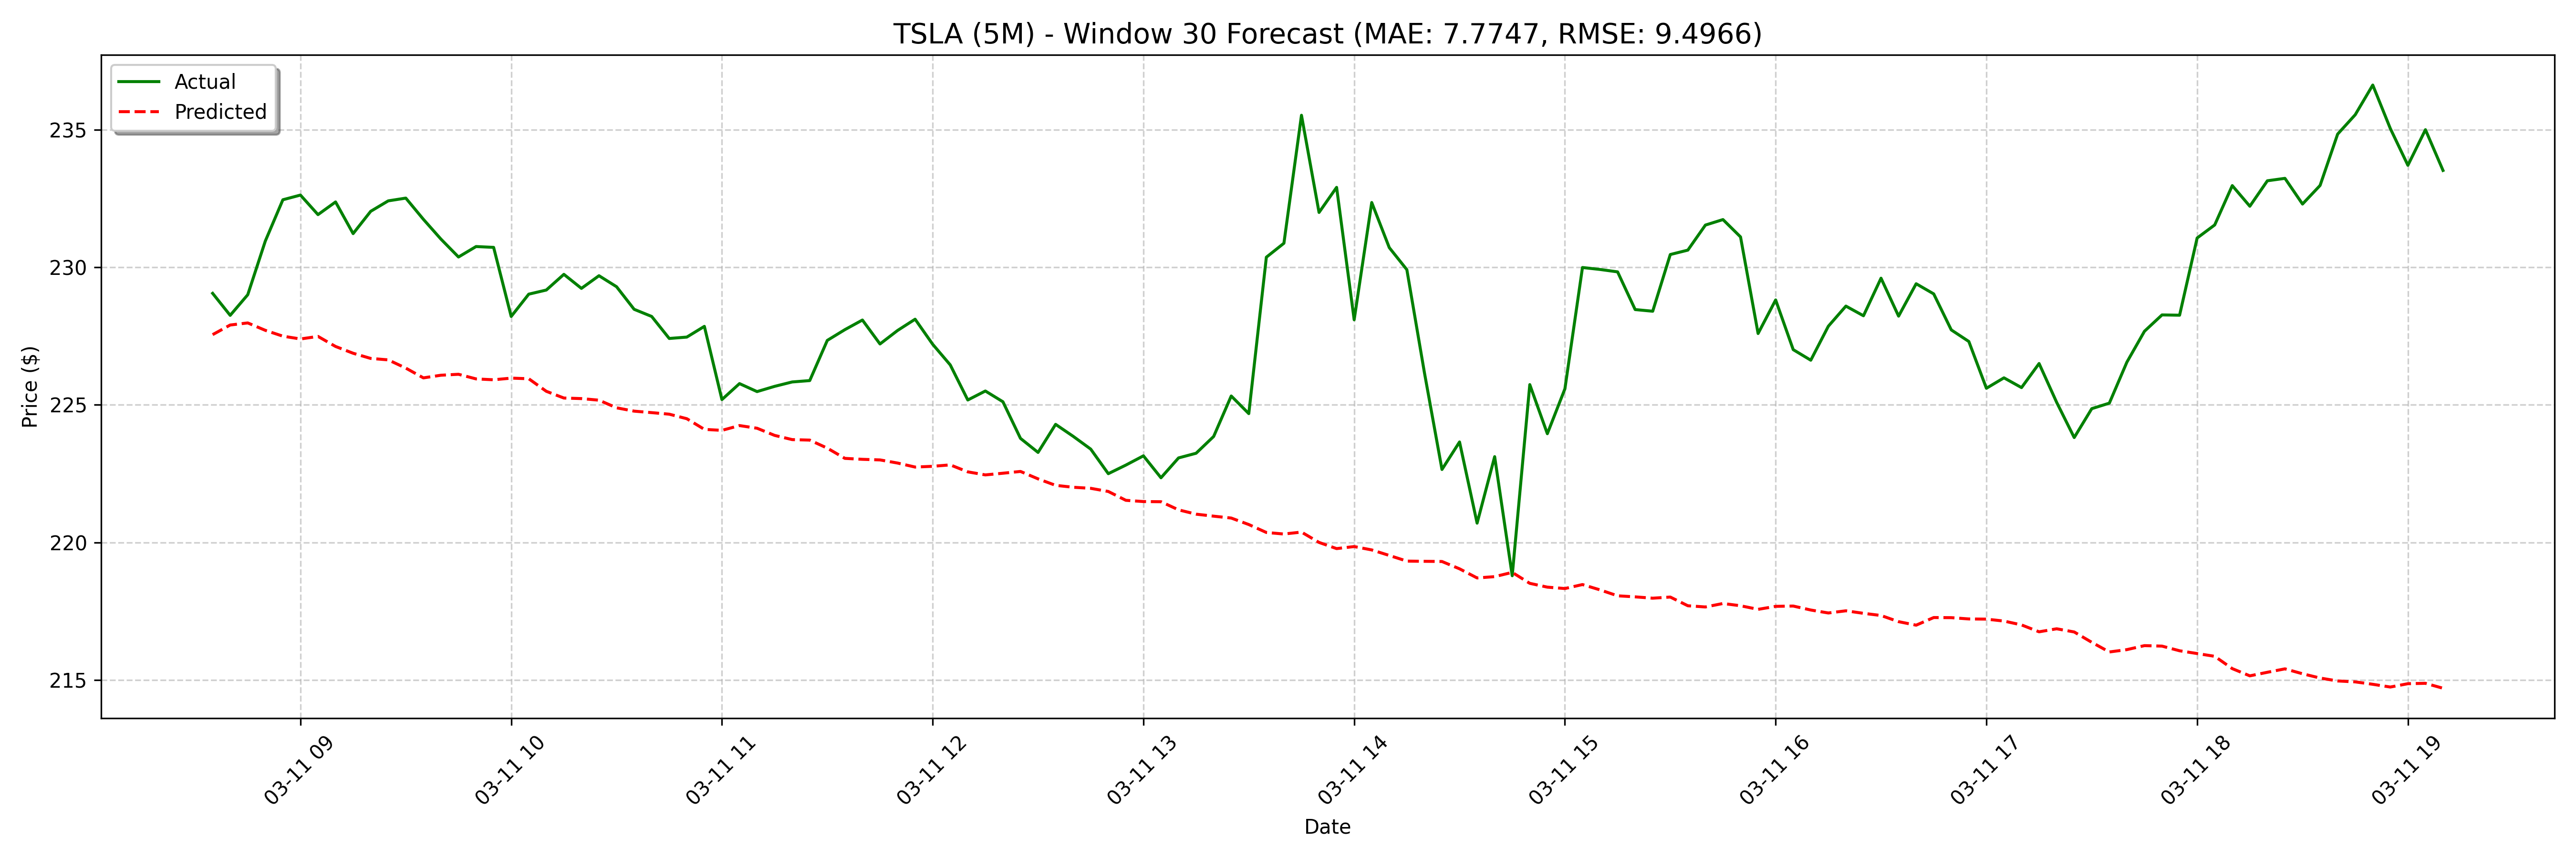

The file beside this chart, header and first rows:
date, actual, forecast
2025-03-11 08:35:00, 229.1, 227.5
2025-03-11 08:40:00, 228.2, 227.9
2025-03-11 08:45:00, 229.0, 228
2025-03-11 08:50:00, 230.9, 227.7
2025-03-11 08:55:00, 232.4, 227.5
2025-03-11 09:00:00, 232.6, 227.4
2025-03-11 09:05:00, 231.9, 227.5
2025-03-11 09:10:00, 232.4, 227.1
2025-03-11 09:15:00, 231.2, 226.9
2025-03-11 09:20:00, 232, 226.7
2025-03-11 09:25:00, 232.4, 226.6
2025-03-11 09:30:00, 232.5, 226.3
2025-03-11 09:35:00, 231.7, 226
2025-03-11 09:40:00, 231, 226.1
2025-03-11 09:45:00, 230.4, 226.1
2025-03-11 09:50:00, 230.8, 225.9
2025-03-11 09:55:00, 230.7, 225.9
2025-03-11 10:00:00, 228.2, 226
2025-03-11 10:05:00, 229, 225.9
2025-03-11 10:10:00, 229.2, 225.5
2025-03-11 10:15:00, 229.7, 225.2
2025-03-11 10:20:00, 229.2, 225.2
2025-03-11 10:25:00, 229.7, 225.2
2025-03-11 10:30:00, 229.3, 224.9
2025-03-11 10:35:00, 228.5, 224.8
2025-03-11 10:40:00, 228.2, 224.7
2025-03-11 10:45:00, 227.4, 224.7
2025-03-11 10:50:00, 227.5, 224.5
2025-03-11 10:55:00, 227.8, 224.1
2025-03-11 11:00:00, 225.2, 224.1
2025-03-11 11:05:00, 225.8, 224.2
2025-03-11 11:10:00, 225.5, 224.1
2025-03-11 11:15:00, 225.7, 223.9
2025-03-11 11:20:00, 225.8, 223.7
2025-03-11 11:25:00, 225.9, 223.7
2025-03-11 11:30:00, 227.3, 223.4
2025-03-11 11:35:00, 227.7, 223.1
2025-03-11 11:40:00, 228.1, 223
2025-03-11 11:45:00, 227.2, 223
2025-03-11 11:50:00, 227.7, 222.9
2025-03-11 11:55:00, 228.1, 222.7
2025-03-11 12:00:00, 227.2, 222.8
2025-03-11 12:05:00, 226.4, 222.8
2025-03-11 12:10:00, 225.2, 222.6
2025-03-11 12:15:00, 225.5, 222.5
2025-03-11 12:20:00, 225.1, 222.5
2025-03-11 12:25:00, 223.8, 222.6
2025-03-11 12:30:00, 223.3, 222.3
2025-03-11 12:35:00, 224.3, 222.1
2025-03-11 12:40:00, 223.9, 222
2025-03-11 12:45:00, 223.4, 222
2025-03-11 12:50:00, 222.5, 221.9
2025-03-11 12:55:00, 222.8, 221.5
2025-03-11 13:00:00, 223.1, 221.5
2025-03-11 13:05:00, 222.3, 221.5
2025-03-11 13:10:00, 223.1, 221.2
2025-03-11 13:15:00, 223.2, 221
2025-03-11 13:20:00, 223.8, 221
2025-03-11 13:25:00, 225.3, 220.9
2025-03-11 13:30:00, 224.7, 220.6
... 68 more rows
